Run: headless pygame with SDL's dummy video driver; simulated clock (each Clock.tick advances the game by its frame time, no real sleeping); random seed 0; keys injected as events and as key.get_pressed() state; no mouse input.
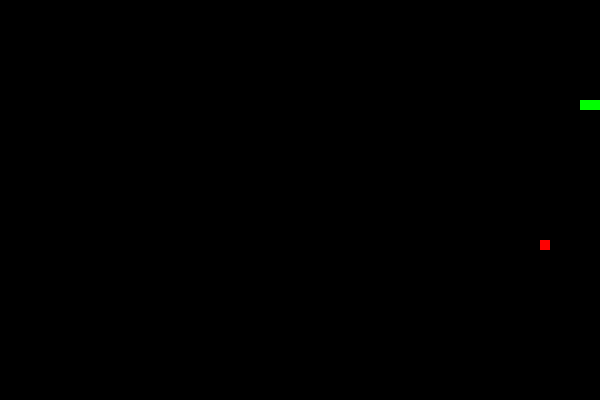
Frame 1 of 1 · flips 1–60 · no input (game ended)

The pygame program that drew these frames:

# ==================================================
# VERSION 1 : Snake de base
# ==================================================

import pygame
import random

pygame.init()

screen = pygame.display.set_mode((600, 400))
pygame.display.set_caption("Snake V1")

snake = [(100, 100), (90, 100), (80, 100)]
direction = (10, 0)

food = (random.randrange(0, 600, 10), random.randrange(0, 400, 10))

clock = pygame.time.Clock()
running = True

while running:
    clock.tick(10)

    for event in pygame.event.get():
        if event.type == pygame.QUIT:
            running = False

        if event.type == pygame.KEYDOWN:
            if event.key == pygame.K_UP:
                direction = (0, -10)
            elif event.key == pygame.K_DOWN:
                direction = (0, 10)
            elif event.key == pygame.K_LEFT:
                direction = (-10, 0)
            elif event.key == pygame.K_RIGHT:
                direction = (10, 0)

    head = snake[0]
    new_head = (head[0] + direction[0], head[1] + direction[1])

    if new_head[0] < 0 or new_head[0] >= 600 or new_head[1] < 0 or new_head[1] >= 400:
        running = False

    if new_head in snake:
        running = False

    snake.insert(0, new_head)

    if new_head == food:
        food = (random.randrange(0, 600, 10), random.randrange(0, 400, 10))
    else:
        snake.pop()

    screen.fill((0, 0, 0))

    for segment in snake:
        pygame.draw.rect(screen, (0, 255, 0), (*segment, 10, 10))

    pygame.draw.rect(screen, (255, 0, 0), (*food, 10, 10))

    pygame.display.flip()

pygame.quit()
